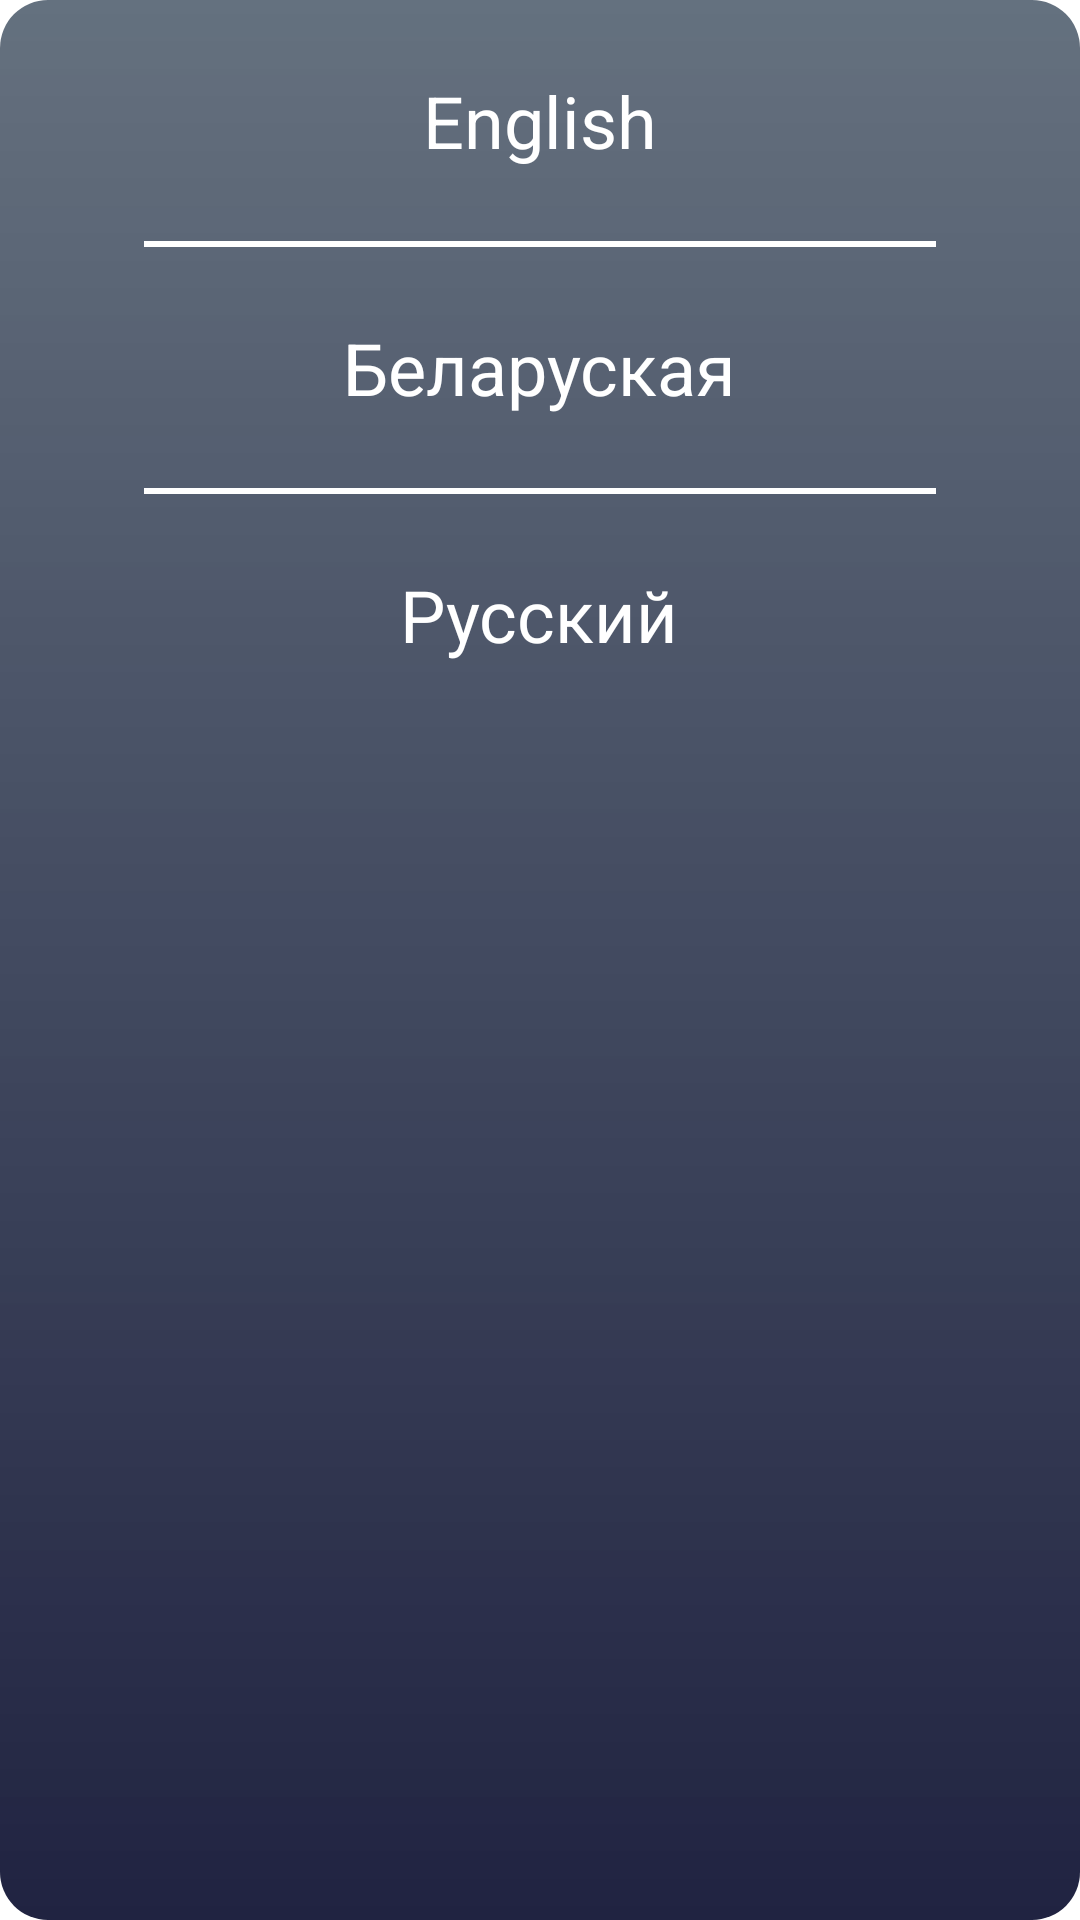

Produce the Android XML layout that renders to this screen, including the resource entries it uses.
<!-- AndroidManifest.xml: fallback theme Theme.MaterialComponents.DayNight.NoActionBar -->
<!-- res/layout/dialog_language.xml -->
<?xml version="1.0" encoding="utf-8"?>
<androidx.constraintlayout.widget.ConstraintLayout
    xmlns:android="http://schemas.android.com/apk/res/android"
    xmlns:app="http://schemas.android.com/apk/res-auto"

    android:layout_width="match_parent"
    android:layout_height="wrap_content"

    android:background="@drawable/background_dialog"

    android:layout_marginHorizontal="16dp">

    <LinearLayout
        android:id="@+id/lang_button_1"
        android:layout_width="match_parent"
        android:layout_height="wrap_content"

        android:orientation="vertical"
        android:background="@drawable/ripple_dialog"

        app:layout_constraintStart_toStartOf="parent"
        app:layout_constraintEnd_toEndOf="parent"
        app:layout_constraintTop_toTopOf="parent">

        <TextView
            android:id="@+id/english_language"
            android:layout_width="wrap_content"
            android:layout_height="wrap_content"

            android:text="@string/english"
            android:textSize="24sp"
            android:textColor="@color/white"

            android:layout_gravity="center"
            android:layout_marginHorizontal="32dp"
            android:layout_marginVertical="24dp" />

    </LinearLayout>

    <View
        android:id="@+id/separator_1"
        android:layout_width="match_parent"
        android:layout_height="2dp"

        android:background="@color/white"

        android:layout_marginHorizontal="48dp"

        app:layout_constraintStart_toStartOf="parent"
        app:layout_constraintEnd_toEndOf="parent"
        app:layout_constraintTop_toBottomOf="@id/lang_button_1"/>

    <LinearLayout
        android:id="@+id/lang_button_2"
        android:layout_width="match_parent"
        android:layout_height="wrap_content"

        android:orientation="vertical"
        android:background="@drawable/ripple_dialog"

        app:layout_constraintStart_toStartOf="parent"
        app:layout_constraintEnd_toEndOf="parent"
        app:layout_constraintTop_toBottomOf="@id/separator_1">

        <TextView
            android:id="@+id/belarusian_language"
            android:layout_width="wrap_content"
            android:layout_height="wrap_content"

            android:text="@string/belarusian"
            android:textSize="24sp"
            android:textColor="@color/white"

            android:layout_gravity="center"
            android:layout_marginVertical="24dp"
            android:layout_marginHorizontal="32dp" />

    </LinearLayout>

    <View
        android:id="@+id/separator_2"
        android:layout_width="match_parent"
        android:layout_height="2dp"

        android:background="@color/white"

        android:layout_marginHorizontal="48dp"

        app:layout_constraintStart_toStartOf="parent"
        app:layout_constraintEnd_toEndOf="parent"
        app:layout_constraintTop_toBottomOf="@id/lang_button_2"/>

    <LinearLayout
        android:id="@+id/lang_button_3"
        android:layout_width="match_parent"
        android:layout_height="wrap_content"

        android:orientation="vertical"
        android:background="@drawable/ripple_dialog"

        app:layout_constraintStart_toStartOf="parent"
        app:layout_constraintEnd_toEndOf="parent"
        app:layout_constraintTop_toBottomOf="@id/separator_2">

        <TextView
            android:id="@+id/russian_language"
            android:layout_width="wrap_content"
            android:layout_height="wrap_content"

            android:text="@string/russian"
            android:textSize="24sp"
            android:textColor="@color/white"

            android:layout_gravity="center"
            android:layout_marginHorizontal="32dp"
            android:layout_marginVertical="24dp" />

    </LinearLayout>

</androidx.constraintlayout.widget.ConstraintLayout>
<!-- resources referenced by this layout -->
<resources>
  <color name="white">#FFFFFFFF</color>
  <!-- drawable background_dialog (drawable) -->
  <?xml version="1.0" encoding="utf-8"?>
  <shape xmlns:android="http://schemas.android.com/apk/res/android" android:shape="rectangle">
  
      <corners android:radius="16dp"/>
      <gradient
          android:angle="90"
          android:type="linear"
          android:startColor="@color/gradient_dark_drawer"
          android:endColor="@color/gradient_light_drawer"/>
  
  </shape>
  <!-- drawable ripple_dialog (drawable) -->
  <?xml version="1.0" encoding="utf-8"?>
  <ripple
      xmlns:android="http://schemas.android.com/apk/res/android"
      android:color="@color/ripple_color">
  
      <item android:id="@android:id/mask">
  
          <shape android:shape="rectangle">
  
              <solid android:color="@android:color/white"/>
              <corners android:radius="16dp"/>
  
          </shape>
  
      </item>
  
  </ripple>
  <string name="belarusian">Беларуская</string>
  <string name="english">English</string>
  <string name="russian">Русский</string>
  <color name="gradient_dark_drawer">#202341</color>
  <color name="gradient_light_drawer">#B92A3B4E</color>
  <color name="ripple_color">#48EDEDED</color>
</resources>
